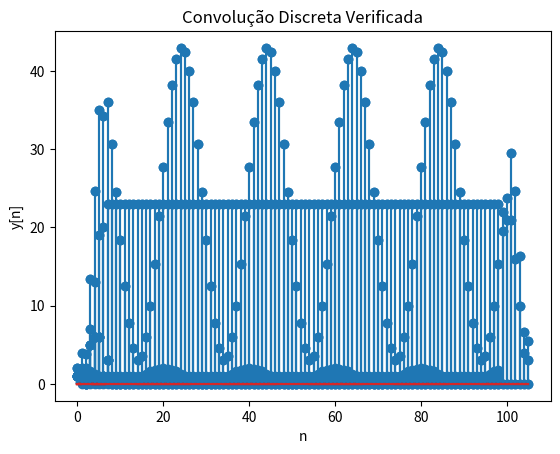

Reproduce this figure in Python.
# Importação das bibliotecas necessárias

import numpy as np                         #Biblioteca para operações matemáticas
import matplotlib.pyplot as plt            #Biblioteca para plotar gráficos

# Definicação da função convolução discreta.

def conv(a,b):
    
    # Identifica o tamanho do vetor A.
    Na = np.size(a)  
    
    # Identifica o tamanho do vetor B.
    Nb = np.size(b)  
    
    # Calcula o tamanho necessário de acordo com a fórmula Ny = Na+Nb-1 
    # e inicia o vetor resultado com zeros.
    y = np.zeros(Na + Nb - 1) 
    
    # Estrutura em loop que percorre todos os elementos do vetor resultado.
    # Cada elemento do vetor resultado é calculado pela fórmula da convolução. 
    for m in np.arange(Na):
        for n in np.arange(Nb):
            
            # Fórmula da convolução discreta
            y[m+n] = y[m+n] + (a[m] * b[n])
           
    # Retorna o vetor resultado como saída da função conv(a,b)    
    return y

# Inicializa um vetor contendo os algarismos do RA 11056613:
h = np.array([1,1,0,5,6,6,1,3])


#Plota o vetor h construido
plt.xlabel('n')
plt.ylabel('h[n]')
plt.title('Vetor RA')
plt.stem(h)

# Definição da função impulso unitário:
def impulsoU(x): 
    
    #Inicializa o vetor degrau unitário com a quantidade de amostras igual ao tamanho de x
    d = np.zeros(len(x)) 
    
    # Loop que atribui valor u(n) = 1 para n = 0
    for i in range(0,len(x)): 
        if x[i] == 0: 
            d[i] = 1. 
    return d

# Determina o intervalo n utilizado (0 < n < 99)
n = np.arange(0, 99)

# Cria o vetor degrau unitário para 0 < n < 99.
x = impulsoU(n)

#Plota o vetor x degrau unitário construido
plt.xlabel('n')
plt.ylabel('x[n]')
plt.title('Impulso Unitário x(n)')
plt.stem(x)

# Calcula a convolução do sinal de impulso unitário x(n) com o sinal h(n)
# utilizando a função conv() implementada no exercício 1.
y = conv(x,h)

#Plota o resultado obtido
plt.xlabel('n')
plt.ylabel('y[n]')
plt.title('Convolução Discreta')
plt.stem(y)

# Convolução utilizando a biblioteca Numpy:
y_verificado = np.convolve(x,h)

#Plota o resultado obtido
plt.xlabel('n')
plt.ylabel('y[n]')
plt.title('Convolução Discreta Verificada')
plt.stem(y_verificado)


# Inicializa um vetor contendo os algarismos do RA 11056613:
h = np.array([1,1,0,5,6,6,1,3])


#Plota o vetor h construido
plt.xlabel('n')
plt.ylabel('h[n]')
plt.title('Vetor RA')
plt.stem(h)

# Definição da função degrau unitário:
def degrauU(x): 
    
    #Inicializa o vetor degrau unitário com a quantidade de amostras igual ao tamanho de x
    u = np.zeros(len(x)) 
    
    # Loop que atribui valor u(n) = 1 para n > 0
    for i in range(0,len(x)): 
        if x[i] >= 0: 
            u[i] = 1. 
    return u

# Determina o intervalo n utilizado (0 < n < 99)
n = np.arange(0, 99)

# Cria o vetor degrau unitário para 0 < n < 99.
x = degrauU(n)

#Plota o vetor x degrau unitário construido
plt.xlabel('n')
plt.ylabel('x[n]')
plt.title('Degrau Unitário x(n)')
plt.stem(x)

# Calcula a convolução do sinal de degrau unitário x(n) com o sinal h(n)
# utilizando a função conv() implementada no exercício 1.
y = conv(x,h)

#Plota o resultado obtido
plt.xlabel('n')
plt.ylabel('y[n]')
plt.title('Convolução Discreta')
plt.stem(y)

# Convolução utilizando a biblioteca Numpy:
y_verificado = np.convolve(x,h)

#Plota o resultado obtido
plt.xlabel('n')
plt.ylabel('y[n]')
plt.title('Convolução Discreta Verificada')
plt.stem(y_verificado)


# Inicializa um vetor contendo os algarismos do RA 11056613:
h = np.array([1,1,0,5,6,6,1,3])


#Plota o vetor h construido
plt.xlabel('n')
plt.ylabel('h[n]')
plt.title('Vetor RA')
plt.stem(h)

# Definição do sinal senoidal:
def sin(x): 
    
    #Inicializa o sinal senoidal com a quantidade de amostras igual ao tamanho de x
    sin = np.zeros(len(x)) 
    
    # Loop que atribui valor senoidal ao vetor
    for i in range(0,len(x)):
        sin[i] = np.cos(0.1*np.pi*i) + np.cos(0.0*np.pi*i)
        
    return sin

# Determina o intervalo n utilizado (0 < n < 99)
n = np.arange(0, 99)

# Cria o vetor degrau unitário para 0 < n < 99.
x = sin(n)

#Plota o vetor x degrau unitário construido
plt.xlabel('n')
plt.ylabel('x[n]')
plt.title('Degrau Unitário x(n)')
plt.stem(x)

# Calcula a convolução do sinal senoidal x(n) com o sinal h(n)
# utilizando a função conv() implementada no exercício 1.
y = conv(x,h)

#Plota o resultado obtido
plt.xlabel('n')
plt.ylabel('y[n]')
plt.title('Convolução Discreta')
plt.stem(y)

# Convolução utilizando a biblioteca Numpy:
y_verificado = np.convolve(x,h)

#Plota o resultado obtido
plt.xlabel('n')
plt.ylabel('y[n]')
plt.title('Convolução Discreta Verificada')
plt.stem(y_verificado)